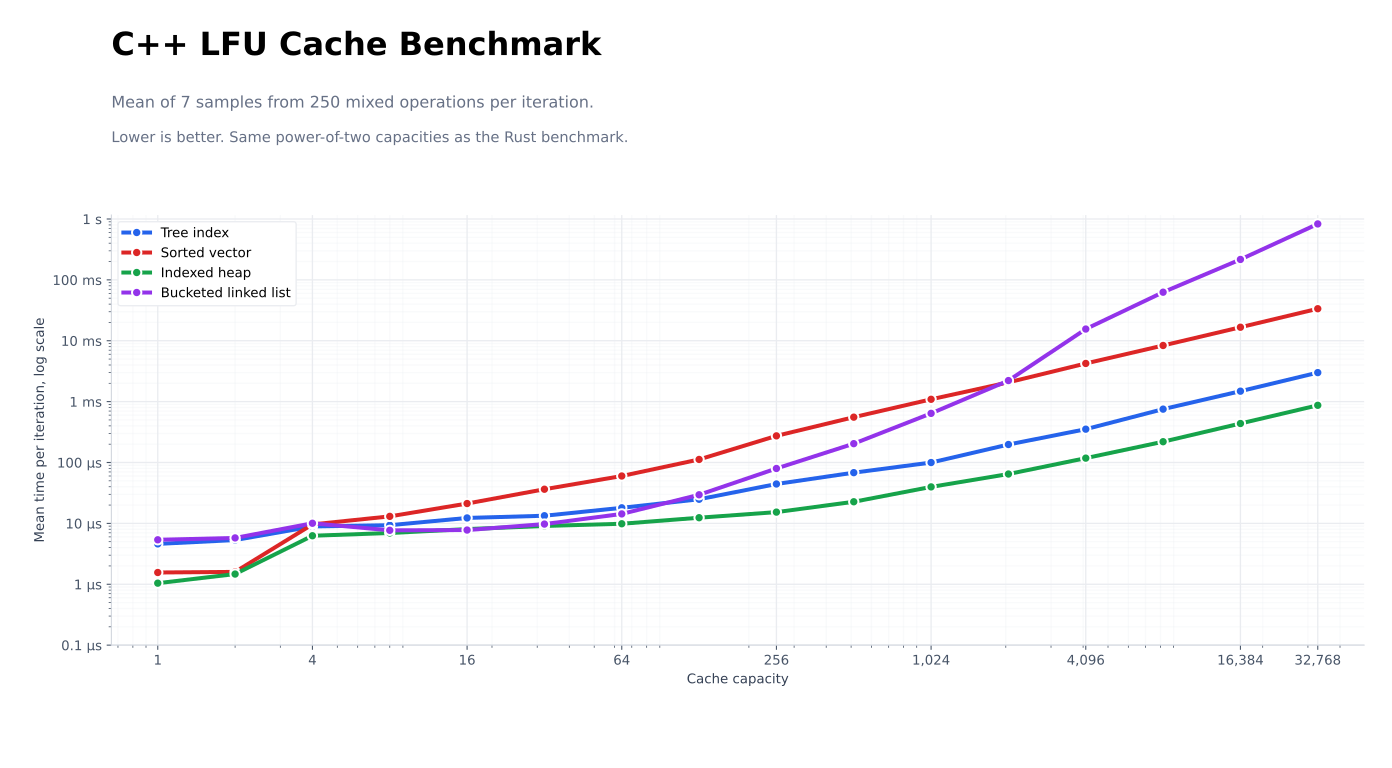

Source data for this figure (header and first rows):
capacity, implementation, mean_us
1, btree, 4.601
1, vec, 1.56
1, heap, 1.042
1, linked, 5.375
2, btree, 5.321
2, vec, 1.595
2, heap, 1.47
2, linked, 5.768
4, btree, 8.899
4, vec, 9.625
4, heap, 6.262
4, linked, 10.04
8, btree, 9.333
8, vec, 13.04
8, heap, 6.947
8, linked, 7.684
16, btree, 12.28
16, vec, 21.18
16, heap, 8.054
16, linked, 7.768
32, btree, 13.35
32, vec, 36.37
32, heap, 9.065
32, linked, 9.738
64, btree, 18.02
64, vec, 60.02
64, heap, 9.857
64, linked, 14.3
128, btree, 24.9
128, vec, 112.2
128, heap, 12.39
128, linked, 29.49
256, btree, 44.35
256, vec, 273.9
256, heap, 15.31
256, linked, 79.74
512, btree, 68.11
512, vec, 555.5
512, heap, 22.64
512, linked, 204
1024, btree, 99.86
1024, vec, 1092
1024, heap, 39.74
1024, linked, 641.4
2048, btree, 197.5
2048, vec, 2074
2048, heap, 64.67
2048, linked, 2217
4096, btree, 352.8
4096, vec, 4237
4096, heap, 117.9
4096, linked, 15571
8192, btree, 752.6
8192, vec, 8359
8192, heap, 219.6
8192, linked, 62744
16384, btree, 1484
16384, vec, 16674
16384, heap, 437.1
16384, linked, 216596
... 4 more rows
